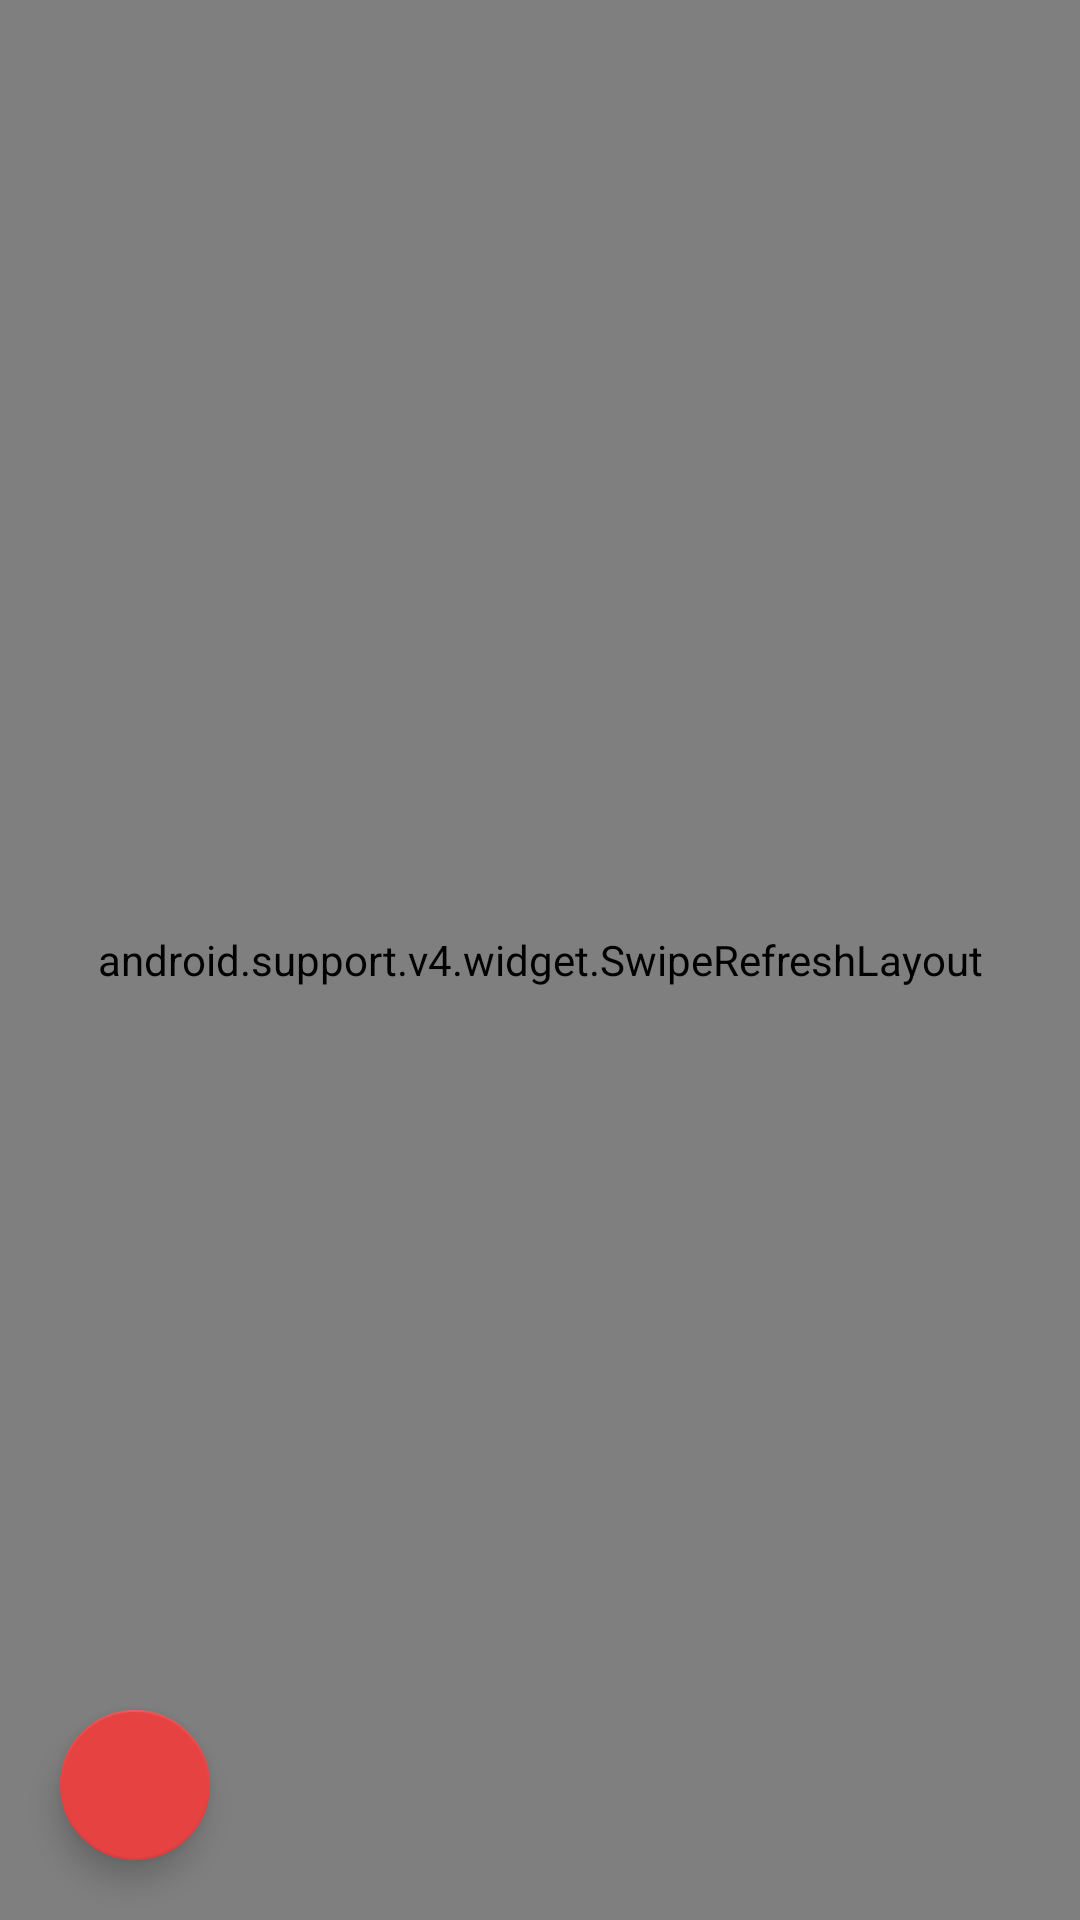

Layout XML and referenced resources for this Android screen:
<!-- AndroidManifest.xml: application theme AppTheme -->
<!-- res/layout/fragment_blood_database.xml -->
<?xml version="1.0" encoding="utf-8"?>
<FrameLayout xmlns:android="http://schemas.android.com/apk/res/android"
    android:layout_width="match_parent"
    android:layout_height="match_parent"
    xmlns:app="http://schemas.android.com/apk/res-auto">

    <android.support.v4.widget.SwipeRefreshLayout xmlns:android="http://schemas.android.com/apk/res/android"
        xmlns:tools="http://schemas.android.com/tools"
        android:id="@+id/swipe1"
        android:layout_width="match_parent"
        android:layout_height="match_parent"
        android:focusableInTouchMode="true"
        tools:context="com.naran.wecare.MainActivity">

        <LinearLayout
            android:layout_width="match_parent"
            android:layout_height="match_parent"
            android:orientation="vertical"
            android:focusableInTouchMode="true"

            >

            <LinearLayout
                android:layout_width="match_parent"
                android:layout_height="wrap_content"
                android:background="@drawable/button_border_form"
                android:layout_margin="5dp"
                >
                <SearchView
                    android:id="@+id/searchView"
                    android:layout_width="match_parent"
                    android:layout_height="38dp"
                    android:background="@android:color/transparent"
                    android:queryHint="search blood donors">

                </SearchView>


            </LinearLayout>



            <android.support.v7.widget.RecyclerView
                android:id="@+id/recyclerViewBloodDB"
                android:layout_width="match_parent"
                android:layout_height="match_parent">

            </android.support.v7.widget.RecyclerView>

        </LinearLayout>


    </android.support.v4.widget.SwipeRefreshLayout>

    <android.support.design.widget.FloatingActionButton
        android:id="@+id/addUser"
        android:layout_width="50dp"
        android:layout_height="50dp"
        android:layout_gravity="left|bottom"
        android:layout_margin="20dp"
        android:tint="#fff"
        app:srcCompat="@drawable/ic_note_add_black_24dp" />

</FrameLayout>
<!-- resources referenced by this layout -->
<resources>
  <!-- drawable button_border_form (drawable) -->
  <?xml version="1.0" encoding="utf-8"?>
  <shape xmlns:android="http://schemas.android.com/apk/res/android" android:shape="rectangle">
      <stroke
          android:width="1dp"
          android:color="#b6a9a9" />
  
      <corners android:radius="3dip" />
  </shape>
  <style name="AppTheme" parent="Theme.AppCompat.Light.NoActionBar">
          
          <item name="colorPrimary">@color/colorPrimary</item>
          <item name="colorPrimaryDark">@color/colorPrimaryDark</item>
          <item name="colorAccent">@color/colorAccent</item>
          <item name="colorControlHighlight">@color/rippleColor</item>
          <item name="android:statusBarColor">@color/colorAccent</item>
      </style>
  <color name="colorPrimary">#f10b29</color>
  <color name="colorPrimaryDark">#df152c</color>
  <color name="colorAccent">#e74242</color>
  <color name="rippleColor">#80551a8b</color>
</resources>
